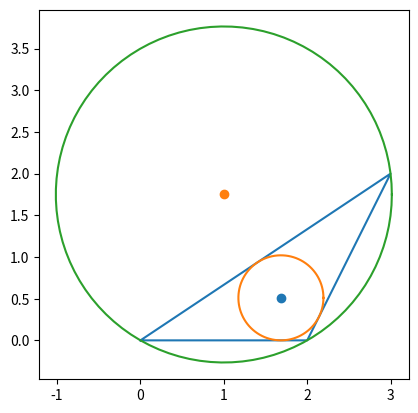

Recreate this plot in Python.
from matplotlib import pyplot as plt
from math import sqrt,pi,cos,sin
import numpy as np

def side_length(p, q):
    return sqrt((p[0] - q[0])**2 + (p[1] - q[1])**2)

def draw_circle(c, radius):
    ps = [(c[0] + radius*cos(theta), c[1] + radius*sin(theta)) for theta in np.linspace(0,2*pi,100)]
    plt.plot(*zip(*ps))


def draw_tri(p, q, r):
    plt.plot(*zip(p,q,r,p))
    a = np.linalg.norm(q - r)
    b = np.linalg.norm(r - p)
    c = np.linalg.norm(p - q)

    center = (a*p + b*q + c*r)/(a + b + c)
    plt.scatter([center[0]], [center[1]])
    l = np.dot(center - p, (q-p)/np.linalg.norm(q-p))
    d = sqrt(np.dot(center - p, center - p) - l**2)
    draw_circle(center, d)

    r1 = np.array([p[1] - q[1], q[0] - p[0]])
    h1 = np.array([*((p+q)/2), 1])

    r2 = np.array([p[1] - r[1], r[0] - p[0]])
    h2 = np.array([*((p+r)/2), 1])

    point = np.cross(np.cross(r1, h1), np.cross(r2, h2))
    point = point[:2]/point[2]
    plt.scatter(*point)
    radius = np.linalg.norm(point - p)
    draw_circle(point, radius)
    


draw_tri(np.array([0,0]), np.array([2,0]), np.array([3,2]))
plt.gca().set_aspect(1)
plt.show()



